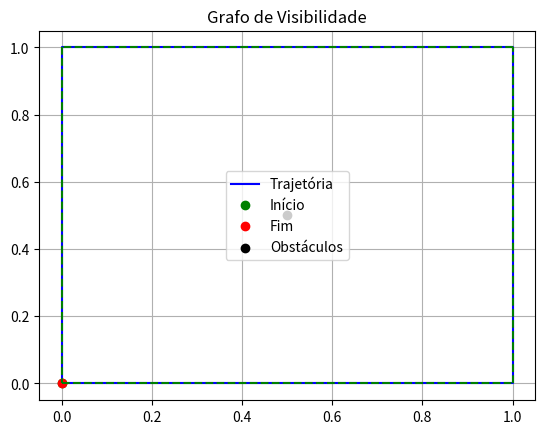

This chart was generated by the following Python code:
import matplotlib.pyplot as plt
import numpy as np

# Dados fictícios (substitua por dados reais do grSim)
robot_path = [(0, 0), (1, 0), (1, 1), (0, 1), (0, 0)] 
obstacles = [(0.5, 0.5)] 

def plot_visibility_graph(path, obstacles):
    x, y = zip(*path)
    ox, oy = zip(*obstacles)
    
    plt.plot(x, y, "-b", label="Trajetória")
    plt.plot(x[0], y[0], "og", label="Início")
    plt.plot(x[-1], y[-1], "or", label="Fim")
    plt.scatter(ox, oy, c="k", label="Obstáculos")
    
    # Grafo de visibilidade simples (linhas entre pontos visíveis)
    for i in range(len(path)-1):
        plt.plot([x[i], x[i+1]], [y[i], y[i+1]], "g--")
    
    plt.legend()
    plt.grid(True)
    plt.title("Grafo de Visibilidade")
    plt.show()

# Plota
plot_visibility_graph(robot_path, obstacles)

 